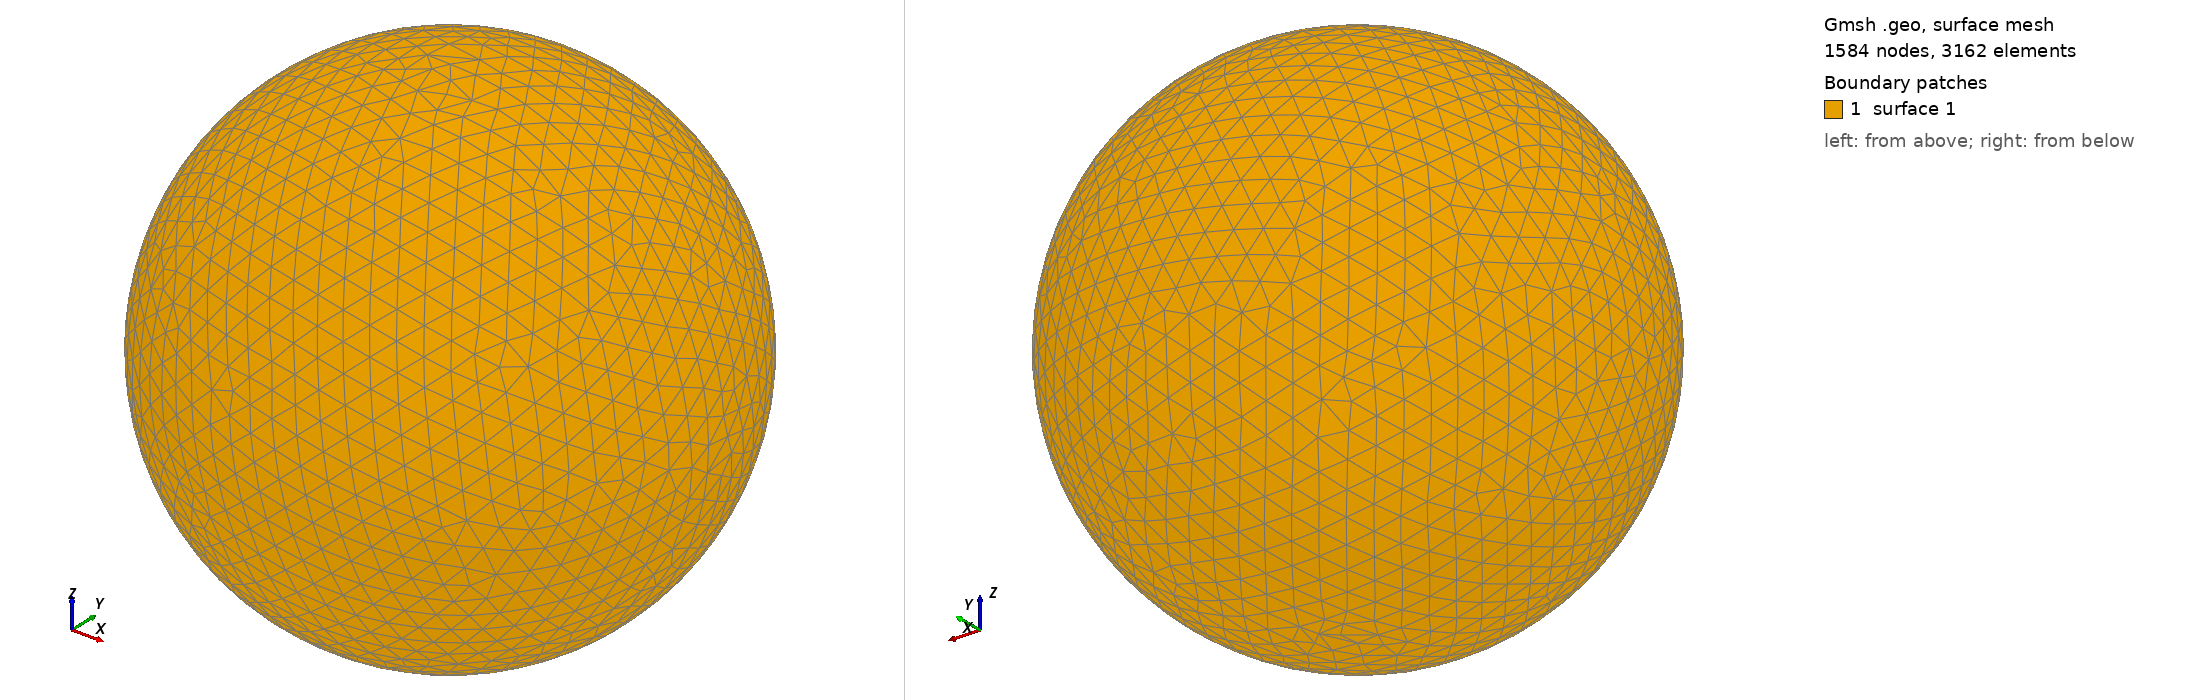

Gmsh geometry script, surface-meshed: 1584 nodes, 3162 surface elements. Boundary patches (legend numbers): 1 surface 1. Left view from above one corner, right view from below the opposite corner. The script declares no physical surfaces, so the legend lists its geometric surfaces. The drawing asked Gmsh for element sizes between 1% and 20% of the model's largest extent; the script's own settings can give other sizes.

=== shot2385.geo (drawn) ===
SetFactory("OpenCASCADE");
Point(1) = {0,0,0,0};
Sphere(1) = {0,0,0,0.44560000};
MeshSize{ PointsOf{ Surface{:}; } } = 0.044560000;
Mesh.ElementOrder=1;
Mesh.Format=39;
